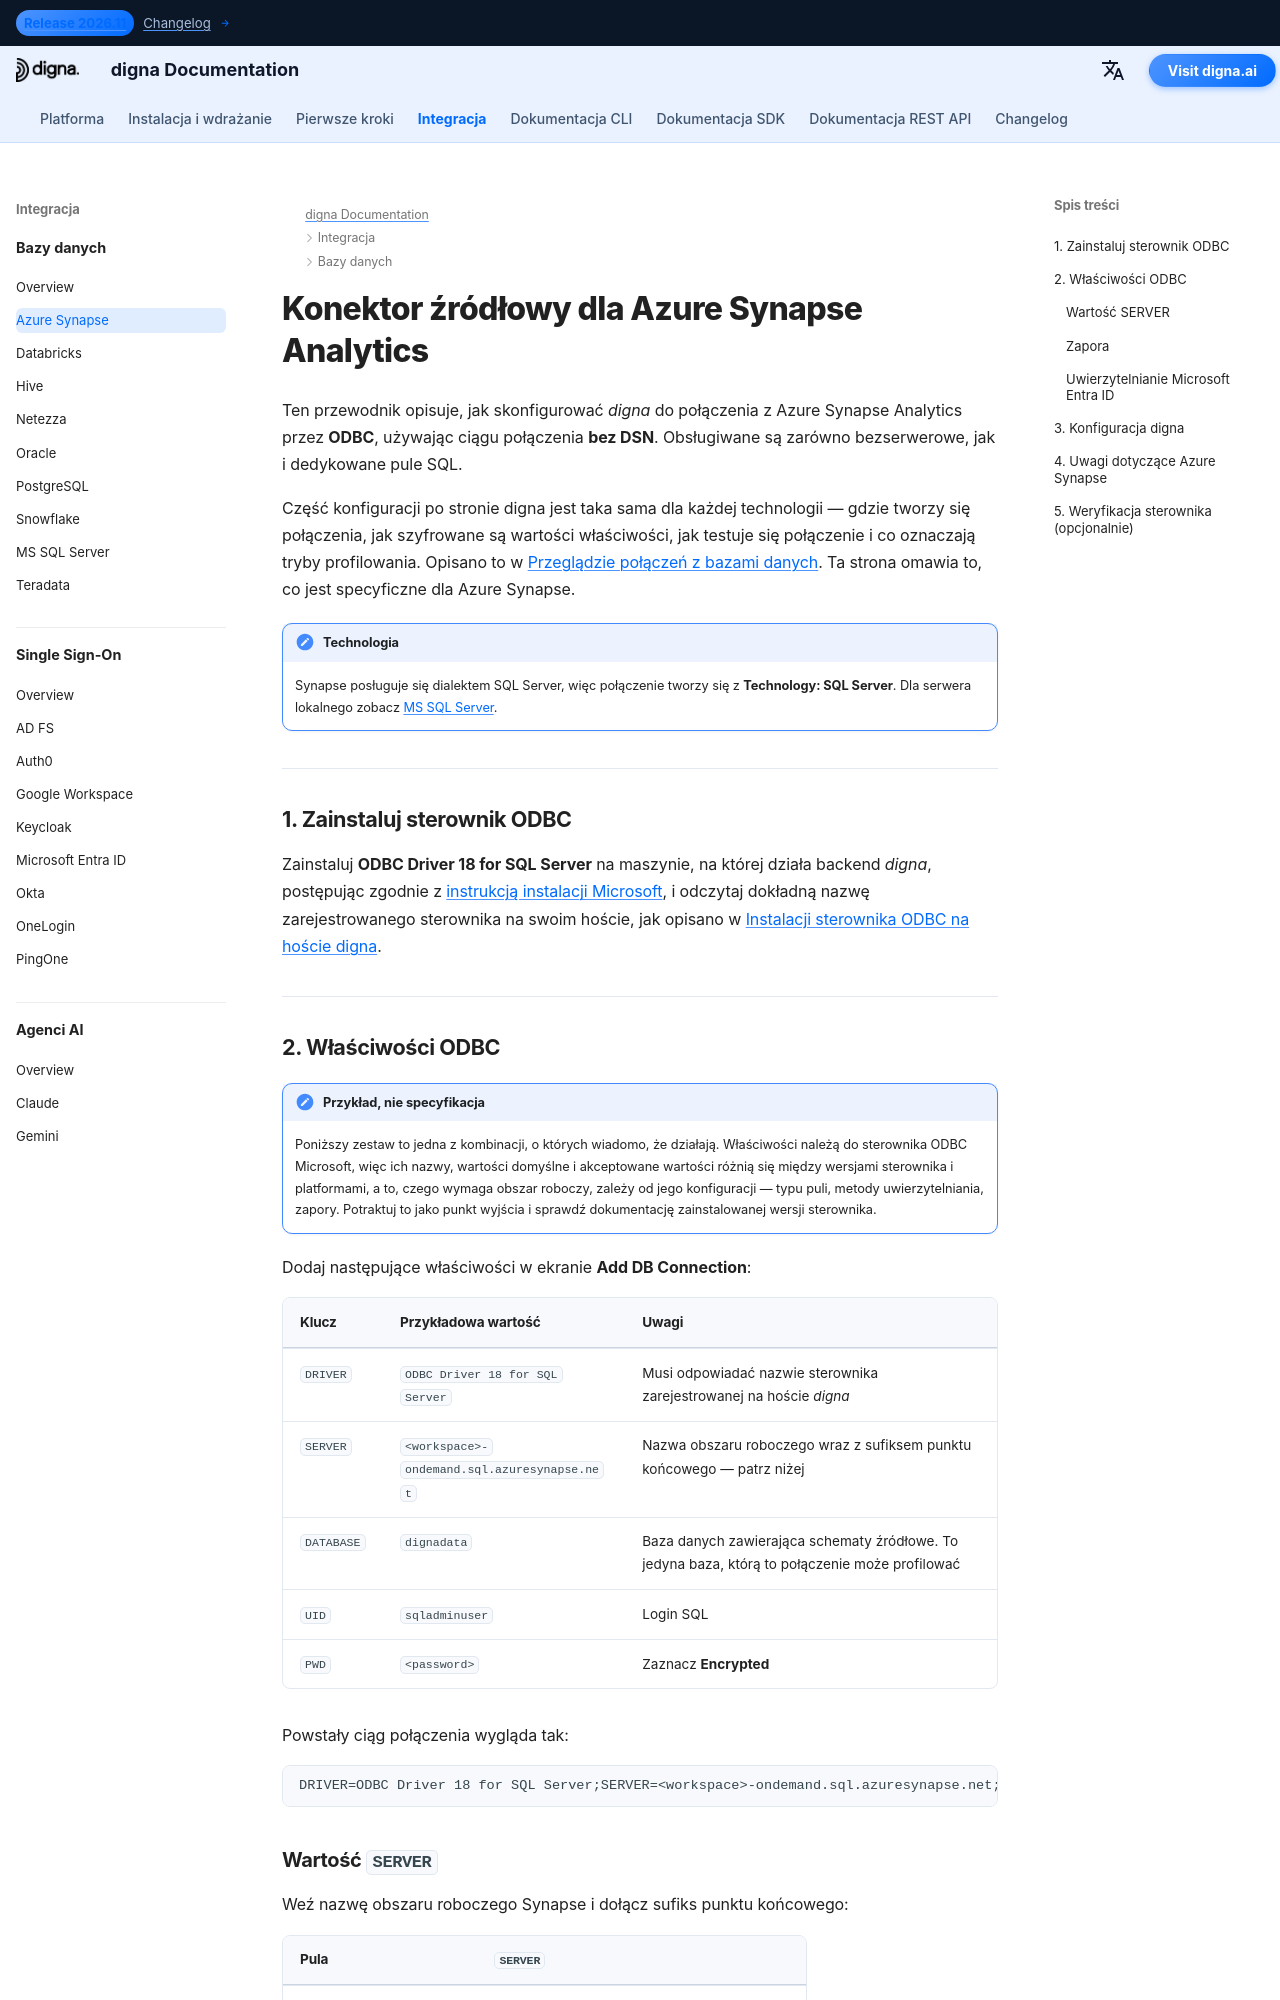

repository: dignaai/digna-docs · page: pl/databases/azure_synapse_connector_guide/index.html · generator: mkdocs

---
title: Konektor Azure Synapse – Integracja baz danych | digna Dokumentacja
description: Skonfiguruj digna do połączenia z Azure Synapse Analytics przez ODBC za pomocą ciągu połączenia bez DSN. Obsługuje bezserwerowe i dedykowane pule SQL, wraz z wymaganymi właściwościami ODBC i ustawieniami połączenia po stronie digna.
image: /assets/logo_square.png
---


# Konektor źródłowy dla Azure Synapse Analytics

Ten przewodnik opisuje, jak skonfigurować *digna* do połączenia z Azure Synapse Analytics przez
**ODBC**, używając ciągu połączenia **bez DSN**. Obsługiwane są zarówno bezserwerowe, jak i
dedykowane pule SQL.

Część konfiguracji po stronie digna jest taka sama dla każdej technologii — gdzie tworzy się
połączenia, jak szyfrowane są wartości właściwości, jak testuje się połączenie i co oznaczają
tryby profilowania. Opisano to w
[Przeglądzie połączeń z bazami danych](overview.md). Ta strona omawia to, co jest specyficzne
dla Azure Synapse.

!!! note "Technologia"

    Synapse posługuje się dialektem SQL Server, więc połączenie tworzy się z **Technology:
    SQL Server**. Dla serwera lokalnego zobacz [MS SQL Server](sqlserver_connector_guide.md).

---

## 1. Zainstaluj sterownik ODBC {: #1-install-the-odbc-driver }

Zainstaluj **ODBC Driver 18 for SQL Server** na maszynie, na której działa backend *digna*,
postępując zgodnie z
[instrukcją instalacji Microsoft](https://learn.microsoft.com/sql/connect/odbc/download-odbc-driver-for-sql-server),
i odczytaj dokładną nazwę zarejestrowanego sterownika na swoim hoście, jak opisano w
[Instalacji sterownika ODBC na hoście digna](overview.md#install-the-driver).

---
